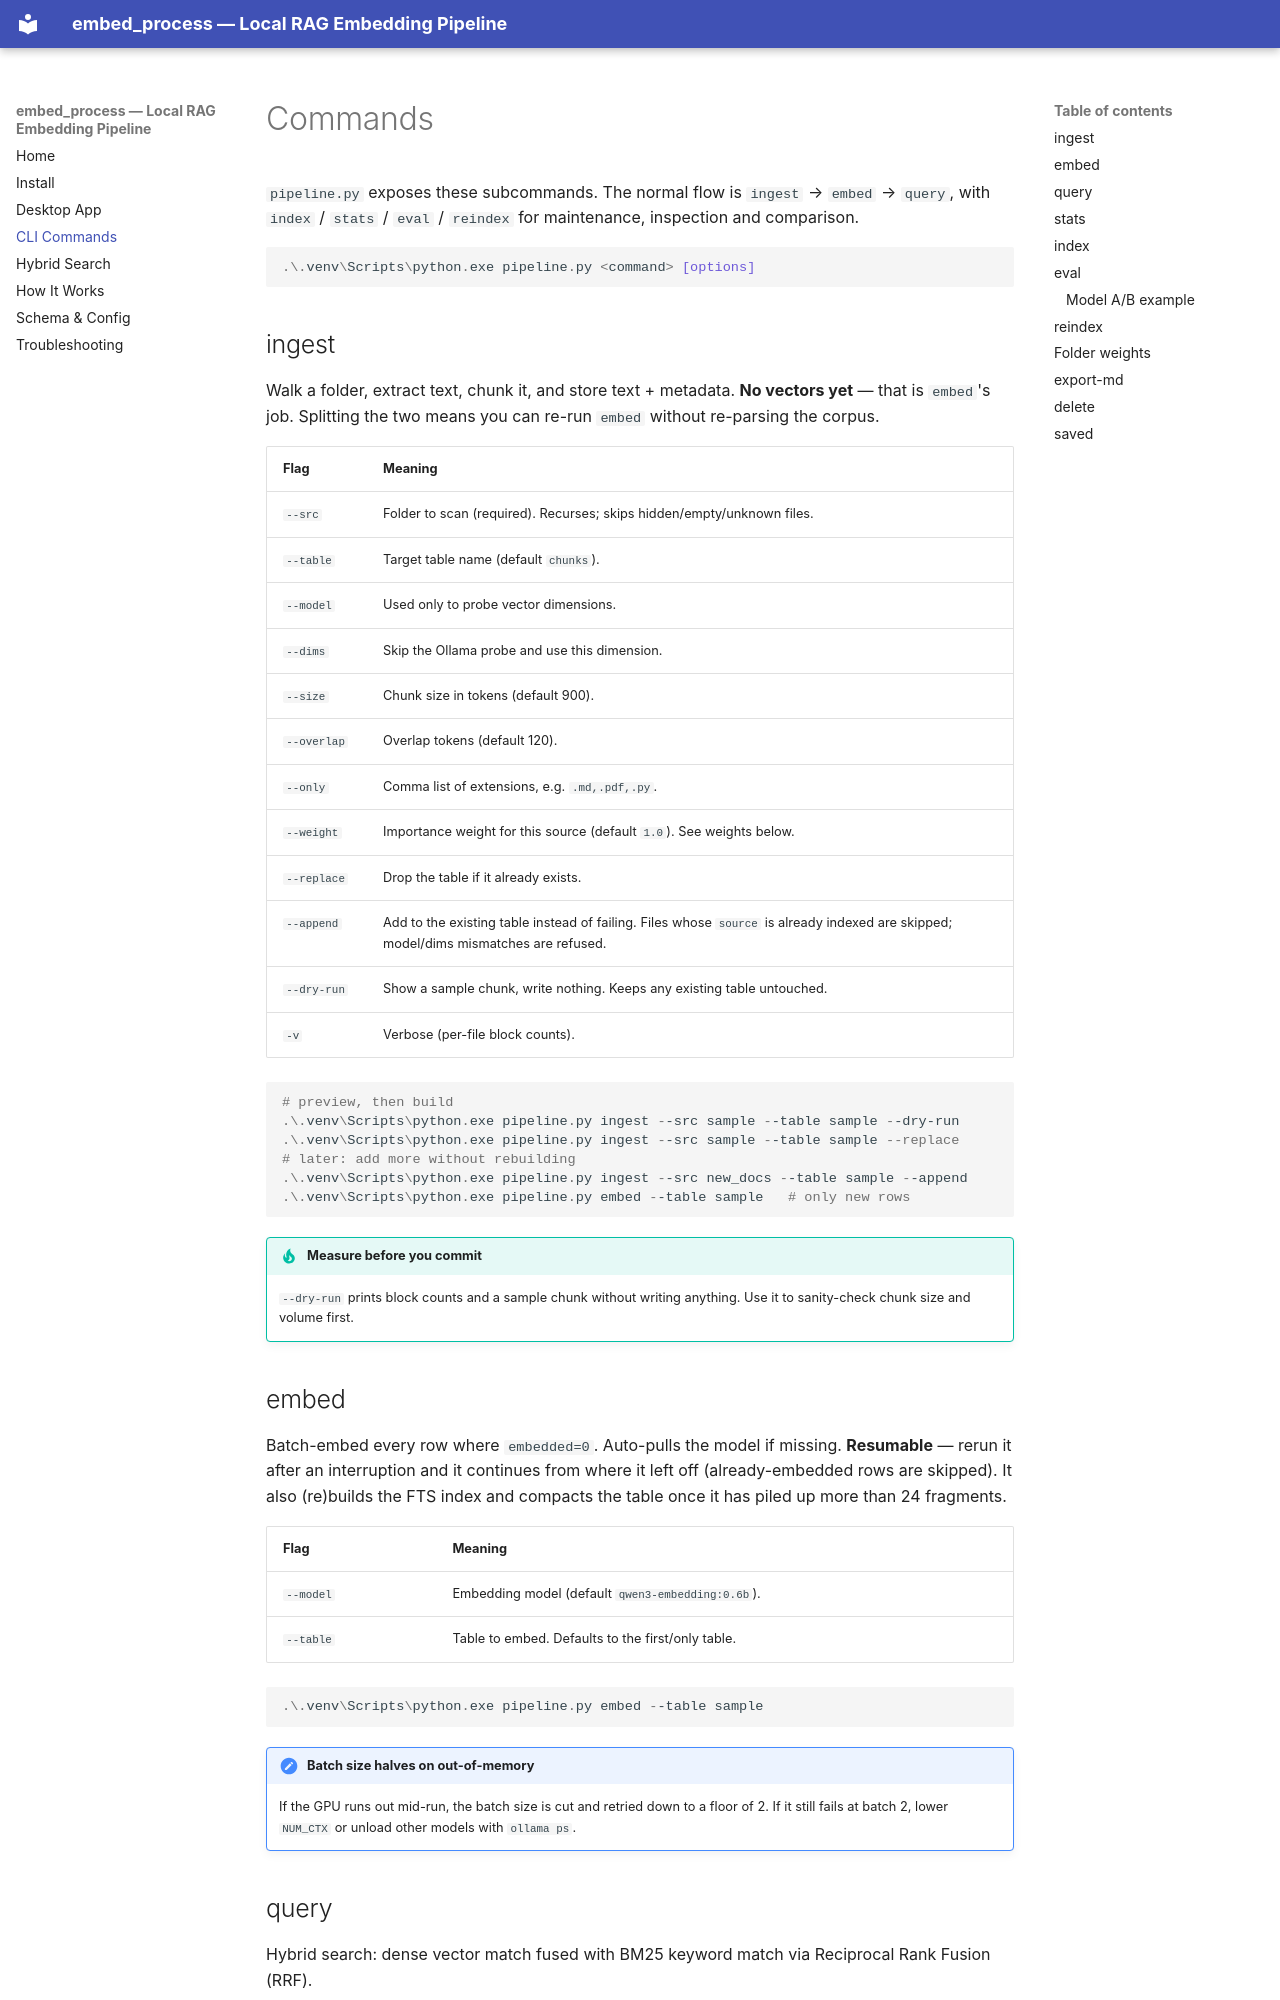

repository: ChrisStathakis/rag · page: commands.html · generator: mkdocs

# Commands

`pipeline.py` exposes these subcommands. The normal flow is
`ingest` → `embed` → `query`, with `index` / `stats` / `eval` / `reindex` for
maintenance, inspection and comparison.

```powershell
.\.venv\Scripts\python.exe pipeline.py <command> [options]
```

## ingest

Walk a folder, extract text, chunk it, and store text + metadata. **No vectors
yet** — that is `embed`'s job. Splitting the two means you can re-run `embed`
without re-parsing the corpus.

| Flag | Meaning |
|------|---------|
| `--src` | Folder to scan (required). Recurses; skips hidden/empty/unknown files. |
| `--table` | Target table name (default `chunks`). |
| `--model` | Used only to probe vector dimensions. |
| `--dims` | Skip the Ollama probe and use this dimension. |
| `--size` | Chunk size in tokens (default 900). |
| `--overlap` | Overlap tokens (default 120). |
| `--only` | Comma list of extensions, e.g. `.md,.pdf,.py`. |
| `--weight` | Importance weight for this source (default `1.0`). See weights below. |
| `--replace` | Drop the table if it already exists. |
| `--append` | Add to the existing table instead of failing. Files whose `source` is already indexed are skipped; model/dims mismatches are refused. |
| `--dry-run` | Show a sample chunk, write nothing. Keeps any existing table untouched. |
| `-v` | Verbose (per-file block counts). |

```powershell
# preview, then build
.\.venv\Scripts\python.exe pipeline.py ingest --src sample --table sample --dry-run
.\.venv\Scripts\python.exe pipeline.py ingest --src sample --table sample --replace
# later: add more without rebuilding
.\.venv\Scripts\python.exe pipeline.py ingest --src new_docs --table sample --append
.\.venv\Scripts\python.exe pipeline.py embed --table sample   # only new rows
```

!!! tip "Measure before you commit"
    `--dry-run` prints block counts and a sample chunk without writing
    anything. Use it to sanity-check chunk size and volume first.

## embed

Batch-embed every row where `embedded=0`. Auto-pulls the model if missing.
**Resumable** — rerun it after an interruption and it continues from where it
left off (already-embedded rows are skipped). It also (re)builds the FTS index
and compacts the table once it has piled up more than 24 fragments.

| Flag | Meaning |
|------|---------|
| `--model` | Embedding model (default `qwen3-embedding:0.6b`). |
| `--table` | Table to embed. Defaults to the first/only table. |

```powershell
.\.venv\Scripts\python.exe pipeline.py embed --table sample
```

!!! note "Batch size halves on out-of-memory"
    If the GPU runs out mid-run, the batch size is cut and retried down to a
    floor of 2. If it still fails at batch 2, lower `NUM_CTX` or unload other
    models with `ollama ps`.
